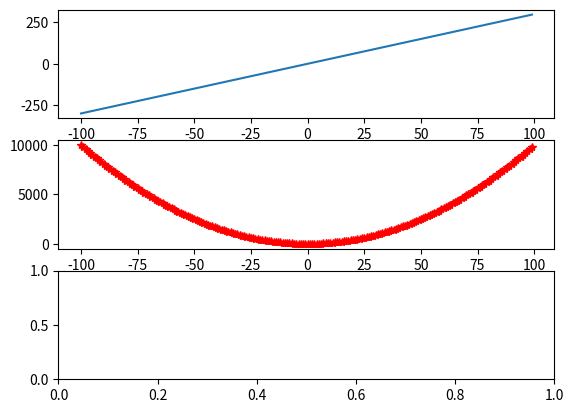

Write Python code to recreate this figure.
import matplotlib.pyplot as plt  # 为方便简介为plt
import numpy as np  # 画图过程中会使用numpy
import pandas as pd  # 画图过程中会使用pandas

x = np.arange(-5,5,0.1)  # 定义x数据范围
x=np.arange(-100,100,1)
y1 = x*3  # 定义y1数据范围
y2 = x*x  # 定义y2数据范围

#创建窗口、子图
fig = plt.figure()  # 先创建窗口一个窗口
ax1 = fig.add_subplot(3,1,1)  #通过fig添加子图，参数：行数，列数，第几个。
ax2 = fig.add_subplot(3,1,2)
ax3=fig.add_subplot(3,1,3)
ax1.plot(x,y1)  # plot()画出曲线

ax2.plot(x,y2,color = 'red',marker = '*', linestyle = '--')  # 设置曲线颜色、线标记，线样式
plt.show() # 显示图像